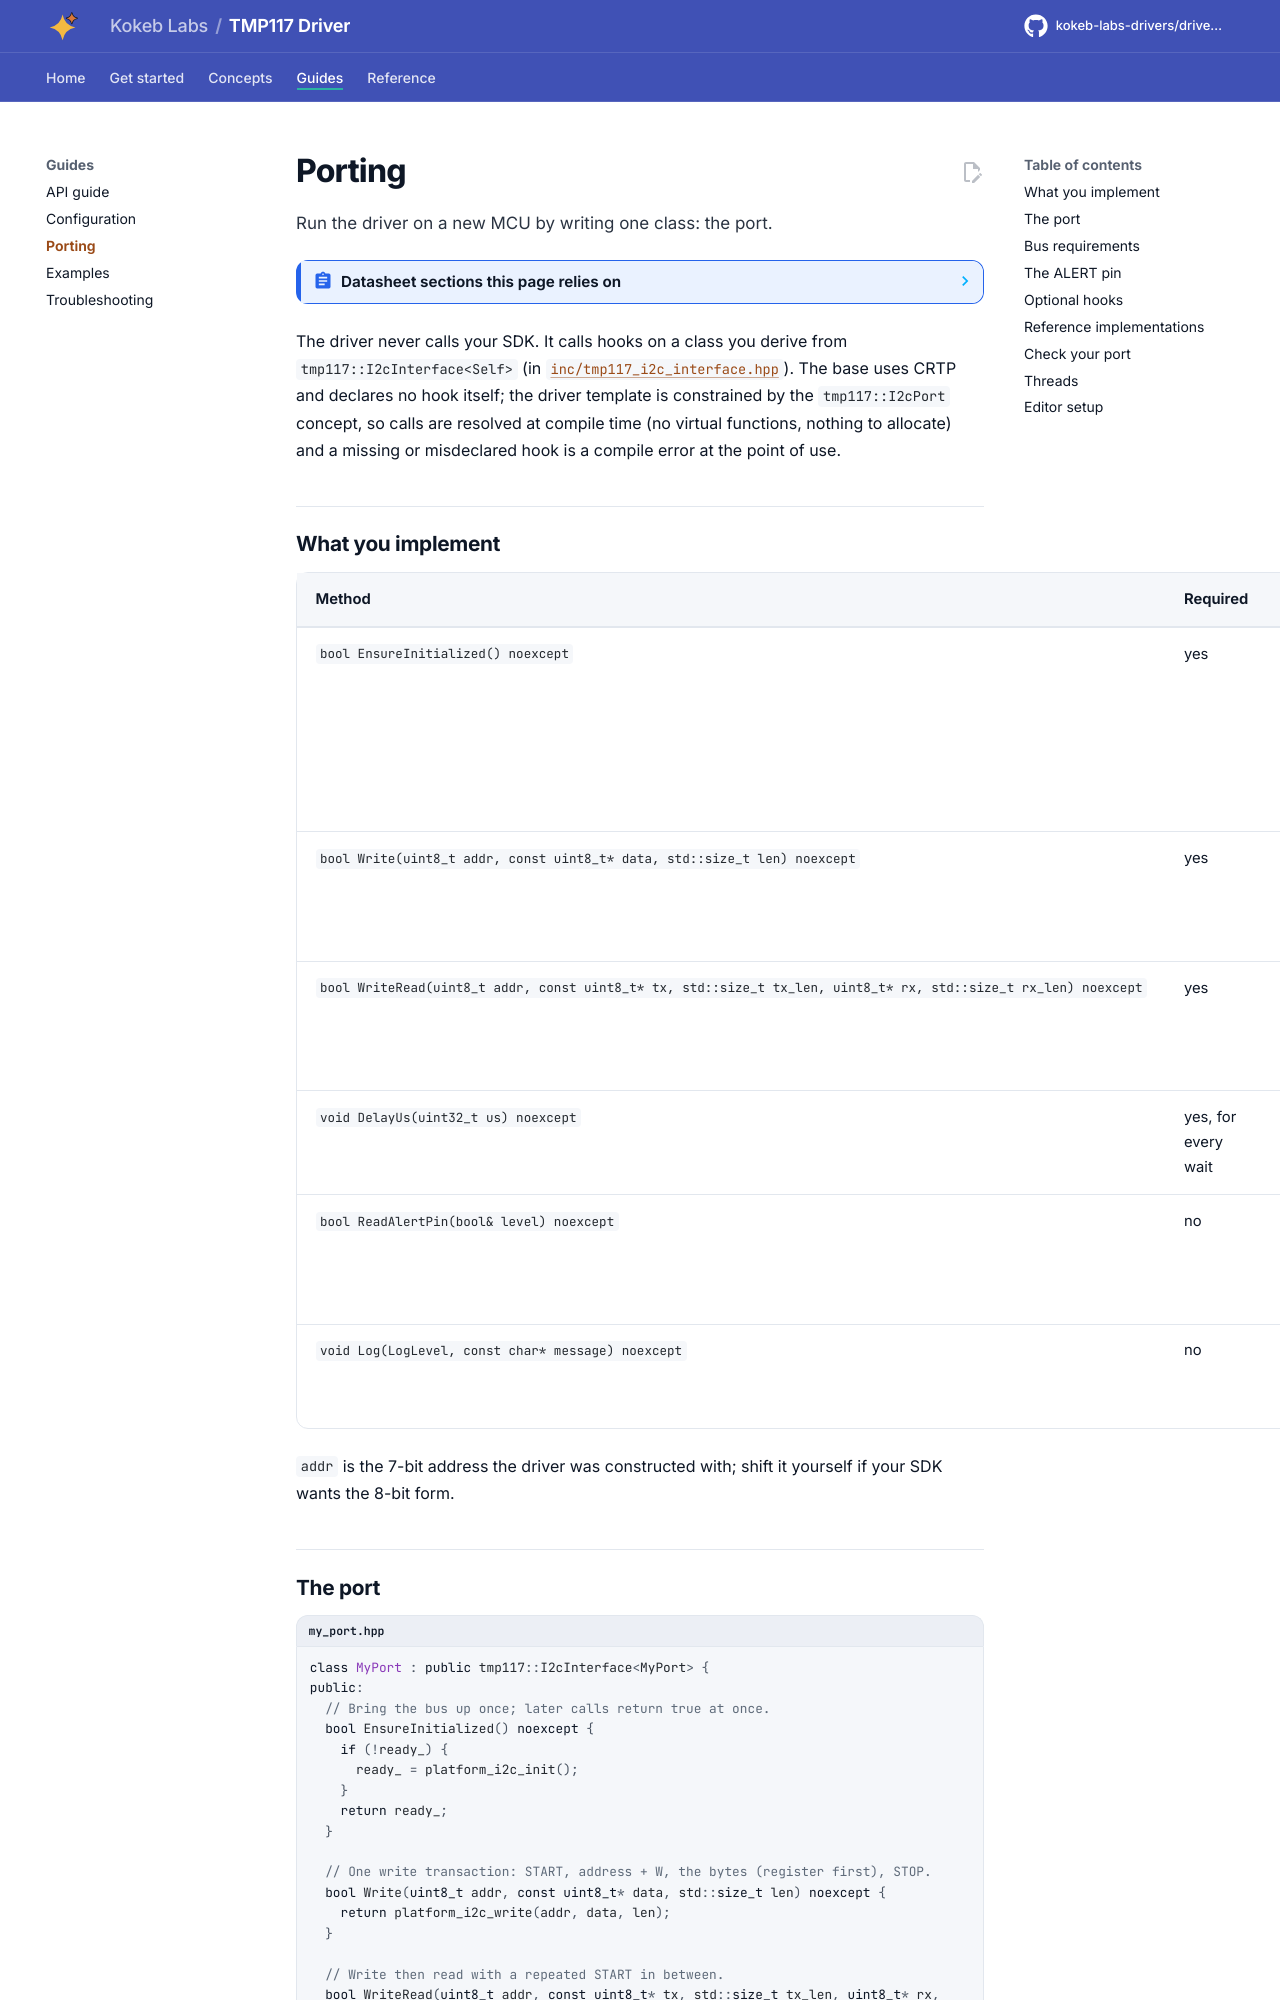

repository: kokeb-labs-drivers/driver-tmp117 · page: dev/porting/index.html · generator: mkdocs

# Porting

Run the driver on a new MCU by writing one class: the port.

<!-- generated: datasheet-refs -->
??? abstract "Datasheet sections this page relies on"

    From Texas Instruments SNOSD82D D:

    - I2C addresses and the pointer register: 7.5.2 Pointer Register; 7.5.3.1.2 Serial Bus Address, [p. 20](https://www.ti.com/lit/gpn/TMP117#page=20)
    - SMBus alert response and general call: 7.5.3.1.5 SMBus Alert Function; 7.5.3.1.6 General-Call Reset Function, [p. 22](https://www.ti.com/lit/gpn/TMP117#page=22)
    - Bus timeout and the SCL range: 7.5.3.1.7 Timeout Function; 6.7 Two-Wire Interface Timing, [p. 22](https://www.ti.com/lit/gpn/TMP117#page=22)

    All of them, with the driver API for each: [Datasheet map](datasheet.md).
<!-- /generated -->

The driver never calls your SDK. It calls hooks on a class you derive from `tmp117::I2cInterface<Self>` (in
[`inc/tmp117_i2c_interface.hpp`](../inc/tmp117_i2c_interface.hpp)). The base uses CRTP and declares no hook
itself; the driver template is constrained by the `tmp117::I2cPort` concept, so calls are resolved at compile
time (no virtual functions, nothing to allocate) and a missing or misdeclared hook is a compile error at the point
of use.

## What you implement

| Method | Required | Contract |
| --- | --- | --- |
| `bool EnsureInitialized() noexcept` | yes | Bring the bus up on the first call; return `true` at once afterwards. `false` makes the driver's `EnsureInitialized()` return `Bus` |
| `bool Write(uint8_t addr, const uint8_t* data, std::size_t len) noexcept` | yes | START, `addr` + W, `len` bytes, STOP. `false` on a NACK or any bus error |
| `bool WriteRead(uint8_t addr, const uint8_t* tx, std::size_t tx_len, uint8_t* rx, std::size_t rx_len) noexcept` | yes | START, `addr` + W, `tx`, repeated START, `addr` + R, `rx_len` bytes, STOP |
| `void DelayUs(uint32_t us) noexcept` | yes, for every wait | Wait at least `us` microseconds |
| `bool ReadAlertPin(bool& level) noexcept` | no | Read the raw level of the ALERT pin (true = high); `false` if the pin cannot be read |
| `void Log(LogLevel, const char* message) noexcept` | no | Print one line; `message` is plain text, never a format string |

`addr` is the 7-bit address the driver was constructed with; shift it yourself if your SDK wants the 8-bit form.
